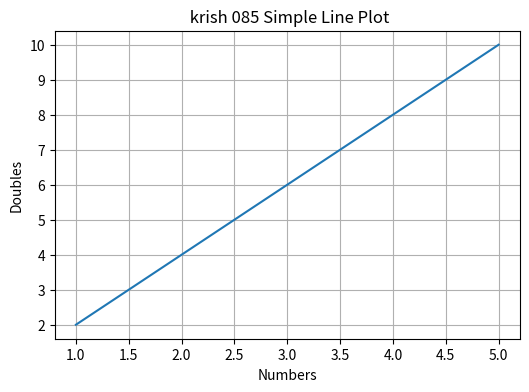
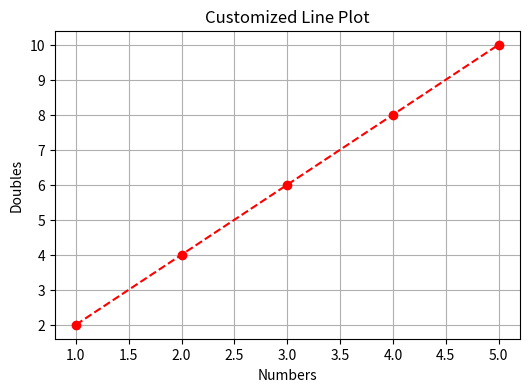
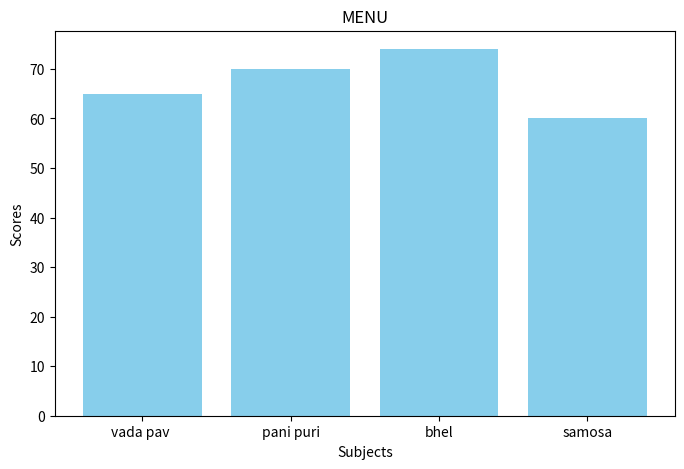
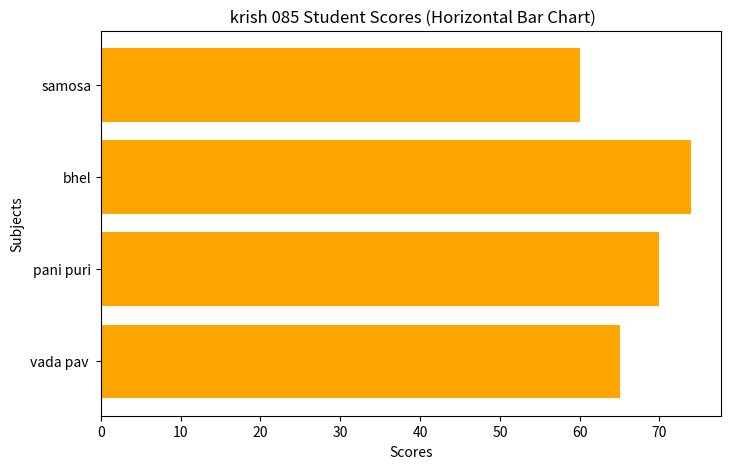
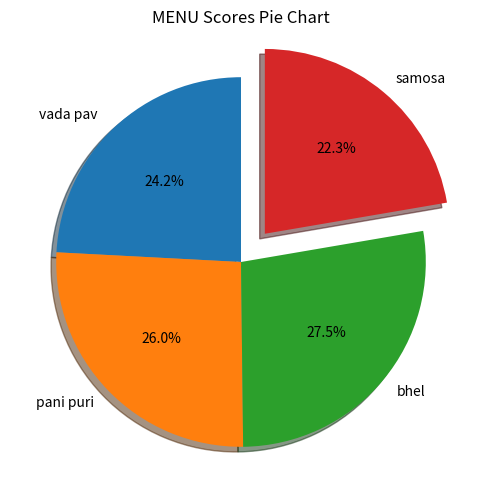
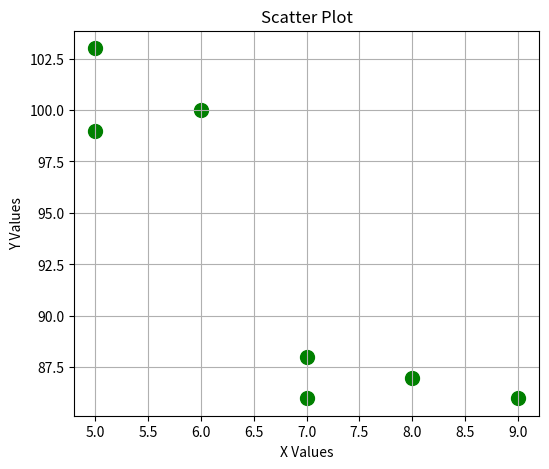
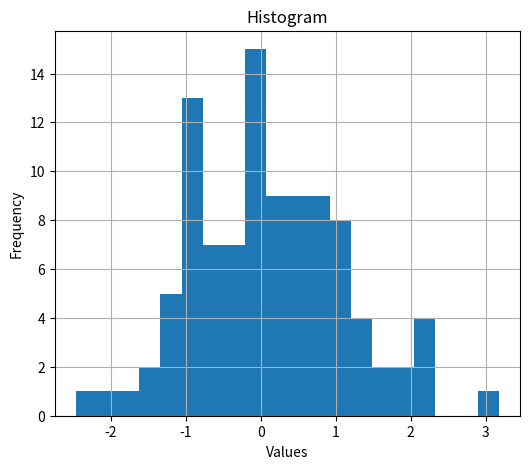
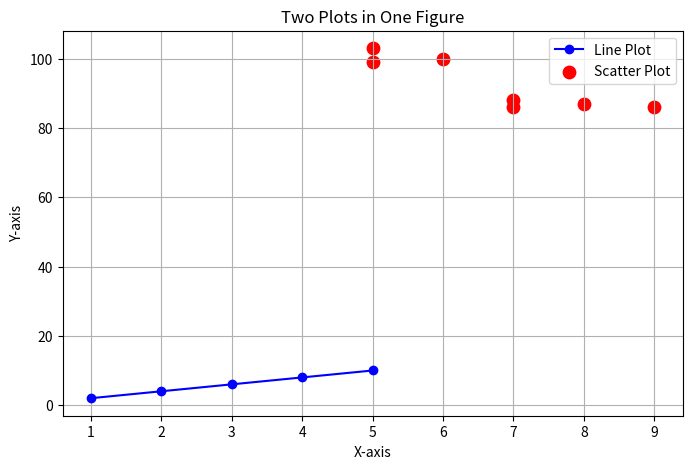
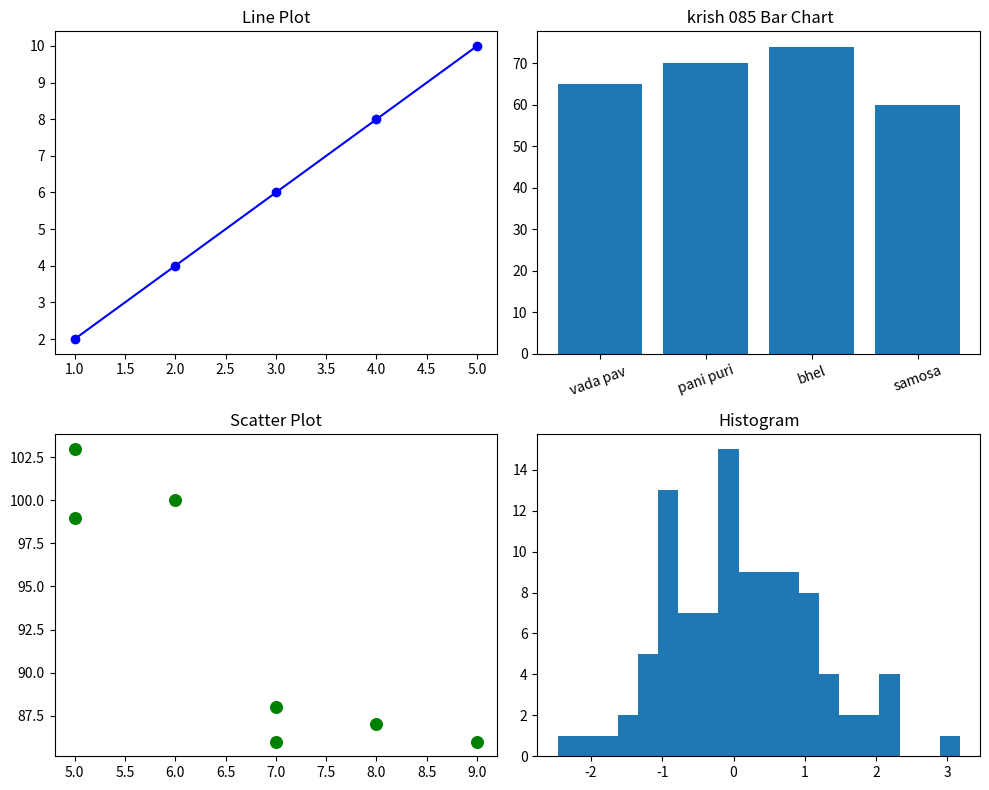
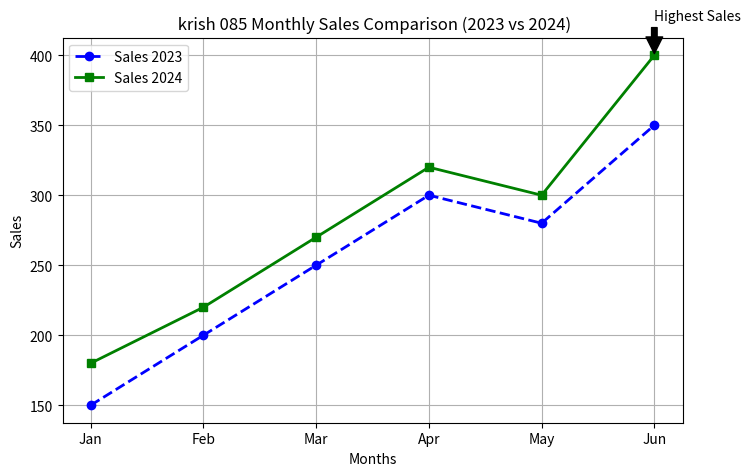

Recreate these plots in Python, in order.
import matplotlib.pyplot as plt
import numpy as np

# 1. Line Plot Basics
x = [1, 2, 3, 4, 5]
y = [2, 4, 6, 8, 10]

plt.figure(figsize=(6,4))
plt.plot(x, y)
plt.title(" krish 085 Simple Line Plot")
plt.xlabel("Numbers")
plt.ylabel("Doubles")
plt.grid(True)
plt.show()

# 2. Customize a Line Plot
plt.figure(figsize=(6,4))
plt.plot(x, y, color="red", linestyle="--", marker="o")
plt.title("Customized Line Plot")
plt.xlabel("Numbers")
plt.ylabel("Doubles")
plt.grid(True)
plt.show()

# 3. Bar Chart
categories = ["vada pav ", "pani puri",
              "bhel", "samosa"]
scores = [65, 70, 74, 60]

plt.figure(figsize=(8,5))
plt.bar(categories, scores, color="skyblue")
plt.title("MENU")
plt.xlabel("Subjects")
plt.ylabel("Scores")
plt.show()

# 4. Horizontal Bar Chart
plt.figure(figsize=(8,5))
plt.barh(categories, scores, color="orange")
plt.title(" krish 085 Student Scores (Horizontal Bar Chart)")
plt.xlabel("Scores")
plt.ylabel("Subjects")
plt.show()

# 5. Pie Chart
explode = (0, 0, 0, 0.2)

plt.figure(figsize=(6,6))
plt.pie(scores,
        labels=categories,
        autopct="%1.1f%%",
        explode=explode,
        shadow=True,
        startangle=90)
plt.title("MENU Scores Pie Chart")
plt.show()

# 6. Scatter Plot
x_scatter = [5, 7, 8, 7, 6, 9, 5]
y_scatter = [99, 86, 87, 88, 100, 86, 103]

plt.figure(figsize=(6,5))
plt.scatter(x_scatter, y_scatter,
            color="green",
            s=100)
plt.title("Scatter Plot")
plt.xlabel("X Values")
plt.ylabel("Y Values")
plt.grid(True)
plt.show()

# 7. Histogram
data = np.random.normal(0, 1, 100)

plt.figure(figsize=(6,5))
plt.hist(data, bins=20)
plt.title("Histogram")
plt.xlabel("Values")
plt.ylabel("Frequency")
plt.grid(True)
plt.show()

# 8. Two Plots in One Figure
plt.figure(figsize=(8,5))

plt.plot(x, y,
         color="blue",
         marker="o",
         label="Line Plot")

plt.scatter(x_scatter, y_scatter,
            color="red",
            s=80,
            label="Scatter Plot")

plt.title("Two Plots in One Figure")
plt.xlabel("X-axis")
plt.ylabel("Y-axis")
plt.legend()
plt.grid(True)
plt.show()

# 9. Four Subplots 
fig, axs = plt.subplots(2, 2, figsize=(10,8))

# Top Left - Line Plot
axs[0,0].plot(x, y, color="blue", marker="o")
axs[0,0].set_title("Line Plot")

# Top Right 
axs[0,1].bar(categories, scores)
axs[0,1].set_title(" krish 085 Bar Chart")
axs[0,1].tick_params(axis='x', rotation=20)

# Bottom Left - Scatter Plot
axs[1,0].scatter(x_scatter, y_scatter,
                 color="green",
                 s=70)
axs[1,0].set_title("Scatter Plot")

# Bottom Right - Histogram
axs[1,1].hist(data, bins=20)
axs[1,1].set_title("Histogram")

plt.tight_layout()
plt.show()

# 10. Sales Comparison (2023 vs 2024)
months = ["Jan", "Feb", "Mar", "Apr", "May", "Jun"]

sales_2023 = [150, 200, 250, 300, 280, 350]
sales_2024 = [180, 220, 270, 320, 300, 400]

plt.figure(figsize=(8,5))

# 2023 Line
plt.plot(months,
         sales_2023,
         color="blue",
         linestyle="--",
         marker="o",
         linewidth=2,
         label="Sales 2023")

# 2024 Line
plt.plot(months,
         sales_2024,
         color="green",
         linestyle="-",
         marker="s",
         linewidth=2,
         label="Sales 2024")

plt.title(" krish 085 Monthly Sales Comparison (2023 vs 2024)")
plt.xlabel("Months")
plt.ylabel("Sales")
plt.legend()

# Highlight highest sales month of 2024
highest_sale = max(sales_2024)
highest_index = sales_2024.index(highest_sale)

plt.annotate(
    "Highest Sales",
    xy=(months[highest_index], highest_sale),
    xytext=(months[highest_index], highest_sale + 25),
    arrowprops=dict(facecolor="black", shrink=0.05)
)

plt.grid(True)

# Save the figure
plt.savefig("sales_comparison.png")

plt.show()

print("Program Executed Successfully!")
print("sales_comparison.png has been saved in the current folder.")
